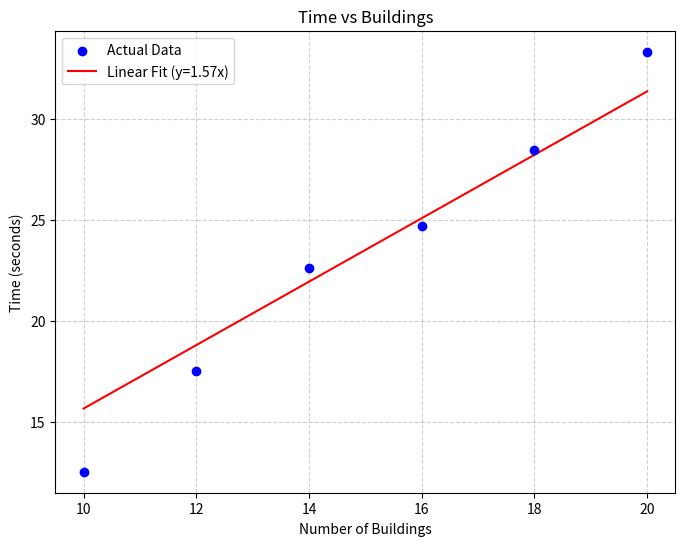

Recreate this plot in Python. (Note: this script raises an exception after producing the figure.)

import pandas as pd
import numpy as np
import matplotlib.pyplot as plt
import os

# From output file Task7
buildings = np.array([10,12,14,16,18,20])
time_real = np.array([12.557,17.523,22.630,24.719,28.438,33.316 ]) # DISSE SKAL OPDTAERES

# Linear fit with intercept = 0
slope = np.dot(buildings, time_real) / np.dot(buildings, buildings)
trendline = slope * buildings

#Plot
plt.figure(figsize=(8, 6))
plt.scatter(buildings, time_real, color='blue', label='Actual Data', zorder=5)
plt.plot(buildings, trendline, color='red', label=f'Linear Fit (y={slope:.2f}x)')
plt.xlabel('Number of Buildings')
plt.ylabel('Time (seconds)')
plt.title('Time vs Buildings')
plt.legend()
plt.grid(True, linestyle='--', alpha=0.6)

# Save the image
figure_name='Task7_linear_regression_5points_evn2026.png'
save_path = os.path.join('figures', figure_name)
plt.savefig(save_path)

print(f"Plot saved successfully as '{figure_name}")
print(f"Regression Equation: Time = {slope:.2f} * Buildings ")
